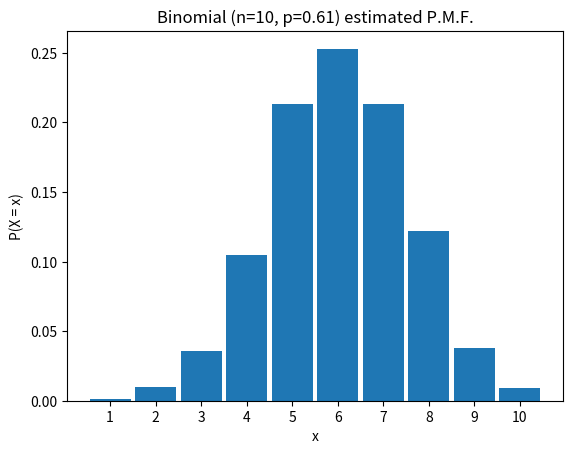
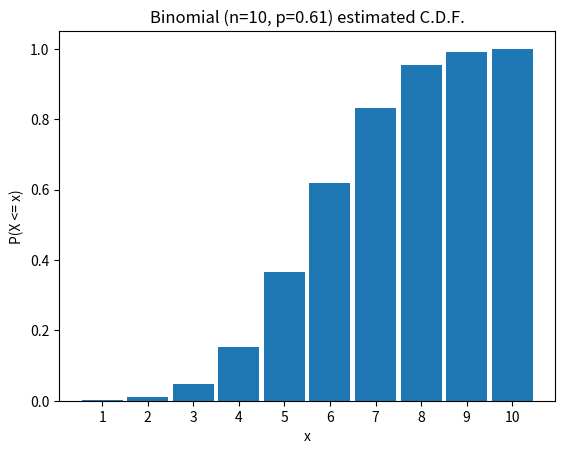
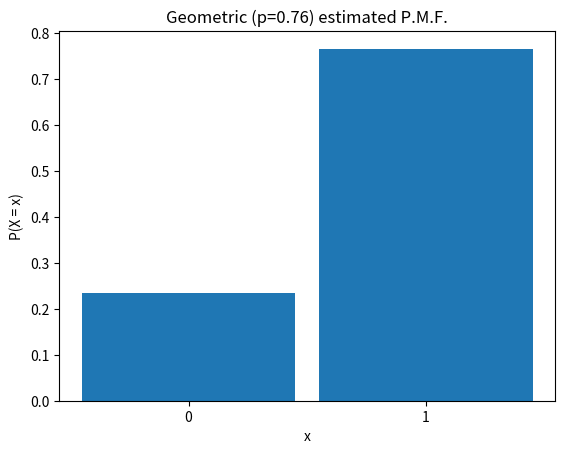
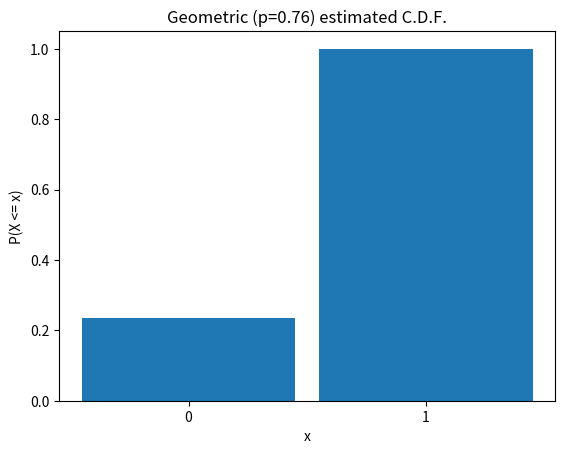
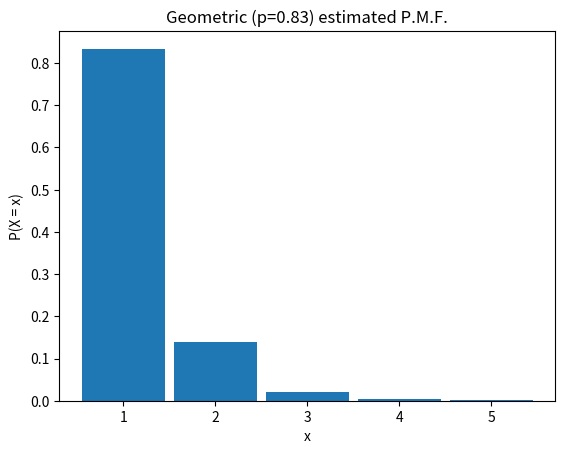
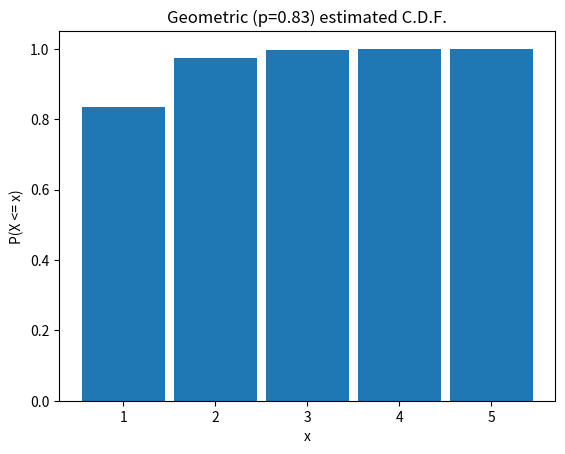
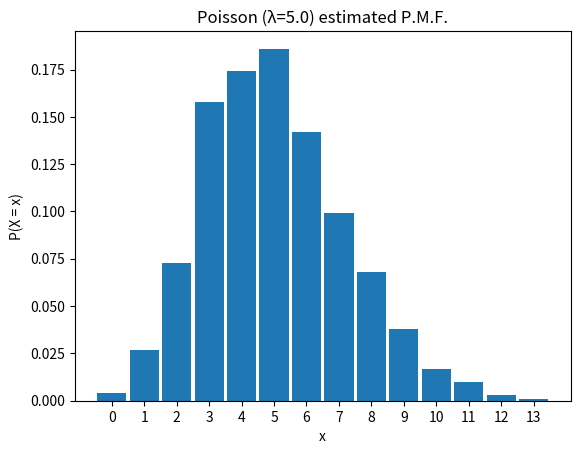
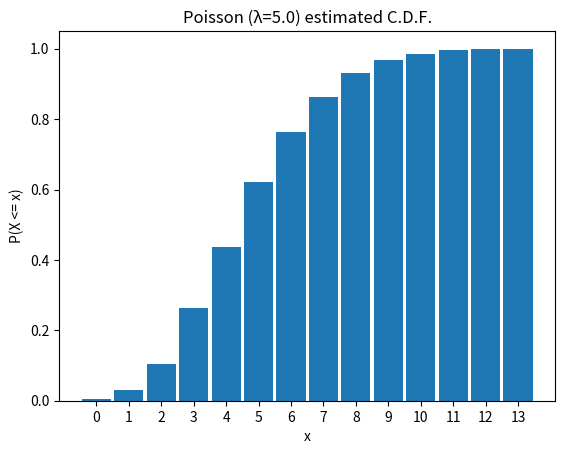

These figures' Python source, in order:
from typing import Literal

import matplotlib.pyplot as plt
from matplotlib.axes import Axes
from matplotlib.figure import Figure
import numpy as np
import scipy.stats

N_SAMPLES = 1000
# Random number generator:
# Set the seed to None to get different sequences of values between restarts
# Set it to a number to get the same sequences of values between restarts
RNG = np.random.default_rng(seed=0)

def get_rand_param(low: float, high: float, n_decimals=2) -> np.floating:
    return np.round(RNG.uniform(low=low, high=high), decimals=n_decimals)

def est_mean(samples: np.ndarray) -> np.floating:
    # Alternatively:
    # return samples.mean()
    return samples.sum() / samples.size

def est_var(samples: np.ndarray) -> np.floating:
    # Alternatively:
    # return samples.var()
    estimated_mean = est_mean(samples)
    samples_shifted = samples - estimated_mean
    samples_shifted_squared = samples_shifted ** 2
    return samples_shifted_squared.sum() / samples.size

def compare_est_stat(
        distr: scipy.stats.distributions.rv_frozen,
        est_mean: np.floating, est_var: np.floating,
        true_param: np.floating,
        mean_est_param: np.floating, var_est_param: np.floating) -> None:
    true_mean: np.floating
    true_var: np.floating
    true_mean, true_var = distr.stats(moments='mv')
    print(
        f"True mean: {true_mean.round(4)} | "
        f"Estimated mean: {est_mean.round(4)} | "
        f"Absolute difference: {np.absolute(true_mean - est_mean).round(4)}")
    print(
        f"True variance: {true_var.round(4)} | "
        f"Estimated variance: {est_var.round(4)} | "
        f"Absolute difference: {np.absolute(true_var - est_var).round(4)}")
    print(f"True parameter: {true_param}")
    print(
        f"Mean-estimated parameter: {mean_est_param.round(4)} | "
        f"Absolute difference: {np.absolute(true_param - mean_est_param).round(4)}")
    print(
        f"Variance-estimated parameter: {var_est_param.round(4)} | "
        f"Absolute difference: {np.absolute(true_param - var_est_param).round(4)}")

binom_n = 10
binom_true_param = get_rand_param(low=0.1, high=0.9, n_decimals=2)
binom_distr = scipy.stats.binom(n=binom_n, p=binom_true_param)
binom_samples = binom_distr.rvs(size=N_SAMPLES, random_state=RNG)
binom_est_mean = est_mean(binom_samples)
binom_est_var = est_var(binom_samples)
binom_mean_est_p: np.floating = binom_est_mean / binom_n
binom_var_est_p: np.floating = 0.5 - 0.5 * np.sqrt(binom_n - 4 * binom_est_var) / np.sqrt(binom_n)
compare_est_stat(
    binom_distr,
    binom_est_mean, binom_est_var,
    binom_true_param,
    binom_mean_est_p, binom_var_est_p)

bernoulli_true_param = get_rand_param(low=0.1, high=0.9, n_decimals=2)
bernoulli_distr = scipy.stats.bernoulli(p=bernoulli_true_param)
bernoulli_samples = bernoulli_distr.rvs(size=N_SAMPLES, random_state=RNG)
bernoulli_est_mean = est_mean(bernoulli_samples)
bernoulli_est_var = est_var(bernoulli_samples)
bernoulli_mean_est_p: np.floating = bernoulli_est_mean
bernoulli_var_est_p: np.floating = 0.5 - 0.5 * np.sqrt(1 - 4 * bernoulli_est_var)
compare_est_stat(
    bernoulli_distr,
    bernoulli_est_mean, bernoulli_est_var,
    bernoulli_true_param,
    bernoulli_mean_est_p, bernoulli_var_est_p)

geom_true_param = get_rand_param(low=0.1, high=0.9, n_decimals=2)
geom_distr = scipy.stats.geom(p=geom_true_param)
geom_samples = geom_distr.rvs(size=N_SAMPLES, random_state=RNG)
geom_est_mean = est_mean(geom_samples)
geom_est_var = est_var(geom_samples)
geom_mean_est_p: np.floating = 1 / geom_est_mean
geom_var_est_p: np.floating = (np.sqrt(4 * geom_est_var + 1) - 1) / (2 * geom_est_var)
compare_est_stat(
    geom_distr,
    geom_est_mean, geom_est_var,
    geom_true_param,
    geom_mean_est_p, geom_var_est_p)

poisson_true_param = get_rand_param(low=1, high=10, n_decimals=0)
poisson_distr = scipy.stats.poisson(mu=poisson_true_param)
poisson_samples = poisson_distr.rvs(size=N_SAMPLES, random_state=RNG)
poisson_est_mean = est_mean(poisson_samples)
poisson_est_var = est_var(poisson_samples)
poisson_mean_est_p: np.floating = poisson_est_mean
poisson_var_est_p: np.floating = poisson_est_var
compare_est_stat(
    poisson_distr,
    poisson_est_mean, poisson_est_var,
    poisson_true_param,
    poisson_mean_est_p, poisson_var_est_p)

def plot(samples: np.ndarray, type: Literal["pmf", "cdf"], title: str) -> Figure:
    ax: Axes
    fig, ax = plt.subplots()
    values = np.arange(samples.min(), samples.max()  + 1)

    if type == "pmf":
        counts = np.array([(samples == v).sum()/len(samples) for v in values])
        ylabel = "P(X = x)"
    else:
        counts = np.array([(samples <= v).sum()/len(samples) for v in values])
        ylabel = "P(X <= x)"

    ax.bar(values, counts, width=0.9)
    ax.set_xticks(values)
    ax.set_title(title)
    ax.set_xlabel("x")
    ax.set_ylabel(ylabel)

    return fig

fig_binom_pmf = plot(
    binom_samples, "pmf", f"Binomial (n={binom_n}, p={binom_true_param}) estimated P.M.F.")

fig_binom_cdf = plot(
    binom_samples, "cdf", f"Binomial (n={binom_n}, p={binom_true_param}) estimated C.D.F.")

fig_bernoulli_pmf = plot(bernoulli_samples, "pmf", f"Geometric (p={bernoulli_true_param}) estimated P.M.F.")

fig_bernoulli_cdf = plot(bernoulli_samples, "cdf", f"Geometric (p={bernoulli_true_param}) estimated C.D.F.")

fig_geom_pmf = plot(geom_samples, "pmf", f"Geometric (p={geom_true_param}) estimated P.M.F.")

fig_geom_cdf = plot(geom_samples, "cdf", f"Geometric (p={geom_true_param}) estimated C.D.F.")

fig_poisson_pmf = plot(poisson_samples, "pmf", f"Poisson (λ={poisson_true_param}) estimated P.M.F.")

fig_poisson_cdf = plot(poisson_samples, "cdf", f"Poisson (λ={poisson_true_param}) estimated C.D.F.")

n_people = 10
# Index i represents the s-th simulation
# The value at the index is the number of people who got back their cup
drinking_samples = np.empty(N_SAMPLES, dtype=int)

for i in range(N_SAMPLES):
    # Index p represents the person p
    # The value at the index is the person whose cup they pick
    choices = RNG.choice(n_people, size=n_people, replace=False)
    # The number of people who pick their own cup
    outcome = (choices == np.arange(n_people)).sum()
    drinking_samples[i] = outcome

drinking_simulations_mean = est_mean(drinking_samples)
f"Mean for the number of people who get their own cup back over the simulations: {drinking_simulations_mean:.4f}"

